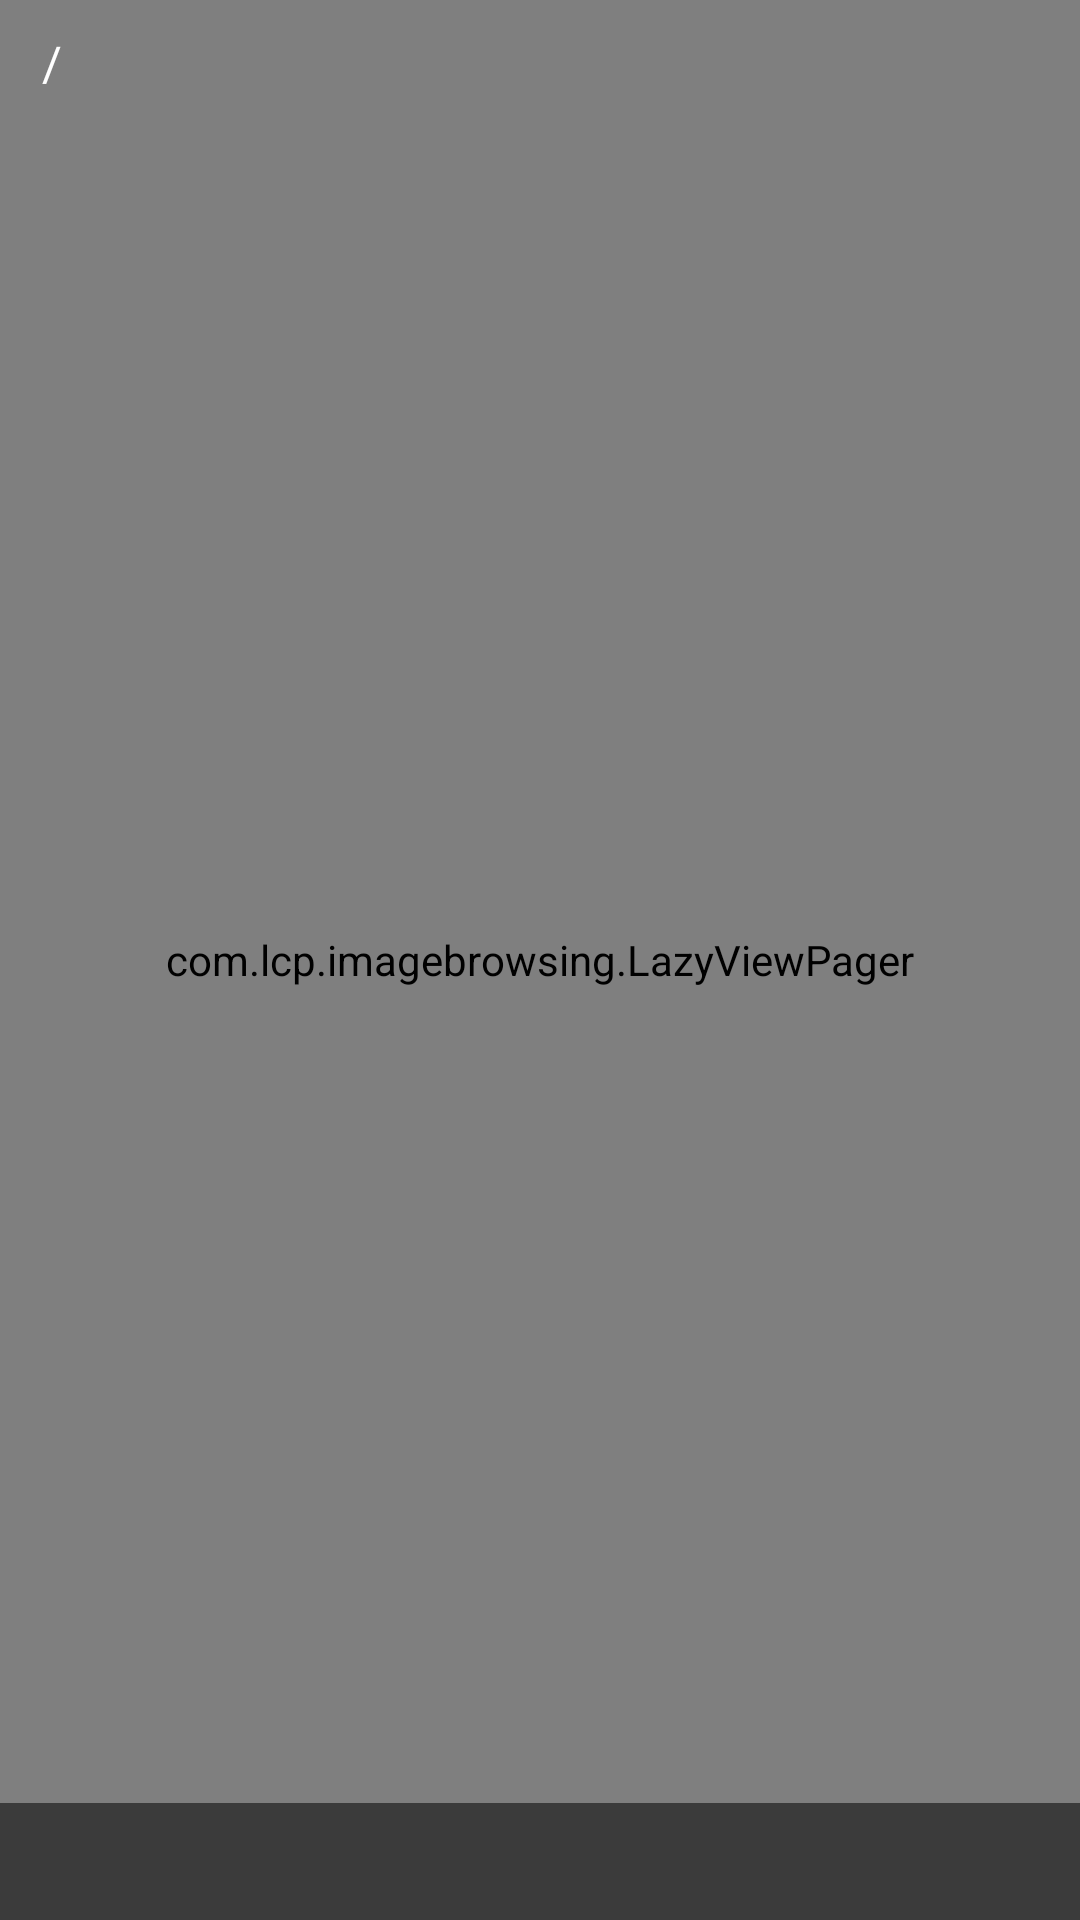

Layout XML and referenced resources for this Android screen:
<!-- AndroidManifest.xml: application theme AppTheme -->
<!-- res/layout/view_dialogpager_img.xml -->
<?xml version="1.0" encoding="utf-8"?>
<RelativeLayout xmlns:android="http://schemas.android.com/apk/res/android"
    xmlns:tools="http://schemas.android.com/tools"
    android:layout_width="match_parent"
    android:layout_height="match_parent"
    android:background="@android:color/black">
    
    <com.lcp.imagebrowsing.LazyViewPager
        android:id="@+id/view_pager"
        android:layout_width="fill_parent"
        android:layout_height="fill_parent" />

    <LinearLayout
        android:id="@+id/vdi_ll_progress"
        android:layout_width="200dp"
        android:layout_height="200dp"
        android:layout_centerInParent="true"
        android:gravity="center"
        android:orientation="vertical"
        android:visibility="gone">

        <ProgressBar
            android:id="@+id/progress_bar"
            android:layout_width="100dp"
            android:layout_height="100dp"
            android:layout_gravity="center"
            android:indeterminateBehavior="repeat"
            android:indeterminateDrawable="@drawable/progressbar"
            android:indeterminateOnly="true" />

        <TextView
            android:id="@+id/tv_loadingmsg"
            android:layout_width="wrap_content"
            android:layout_height="wrap_content"
            android:layout_gravity="center_horizontal"
            android:layout_marginLeft="5dp"
            android:textColor="#ffffff"
            android:textSize="20sp" />
    </LinearLayout>

    <LinearLayout
        android:layout_width="wrap_content"
        android:layout_height="wrap_content"
        android:orientation="horizontal"
        android:padding="10dp">

        <TextView
            android:id="@+id/tv_img_current_index"
            android:layout_width="wrap_content"
            android:layout_height="wrap_content"
            android:textColor="#fff"
            android:textSize="16sp"
            tools:text="3" />

        <TextView
            android:layout_width="wrap_content"
            android:layout_height="wrap_content"
            android:text=" / "
            android:textColor="#fff"
            android:textSize="16sp" />

        <TextView
            android:id="@+id/tv_img_count"
            android:layout_width="wrap_content"
            android:layout_height="wrap_content"
            android:textColor="#fff"
            android:textSize="16sp"
            tools:text="6" />

    </LinearLayout>

    <FrameLayout
        android:layout_width="fill_parent"
        android:layout_height="wrap_content"
        android:background="#88000000"
        android:layout_alignParentBottom="true">

        <TextView
            android:id="@+id/tv_content"
            android:layout_width="fill_parent"
            android:layout_height="wrap_content"
            android:maxLength="150"
            android:padding="10dp"
            android:textColor="#fff"
            />
    </FrameLayout>
</RelativeLayout>
<!-- resources referenced by this layout -->
<resources>
  <style name="AppTheme" parent="Theme.AppCompat.Light.DarkActionBar">
          
          <item name="colorPrimary">@color/colorPrimary</item>
          <item name="colorPrimaryDark">@color/colorPrimaryDark</item>
          <item name="colorAccent">@color/colorAccent</item>
      </style>
  <!-- not gathered from this repository: default colours our renderer supplied (Android Studio template values) -->
  <color name="colorPrimary">#FF6200EE</color>
  <color name="colorPrimaryDark">#FF3700B3</color>
  <color name="colorAccent">#FF03DAC5</color>
</resources>
